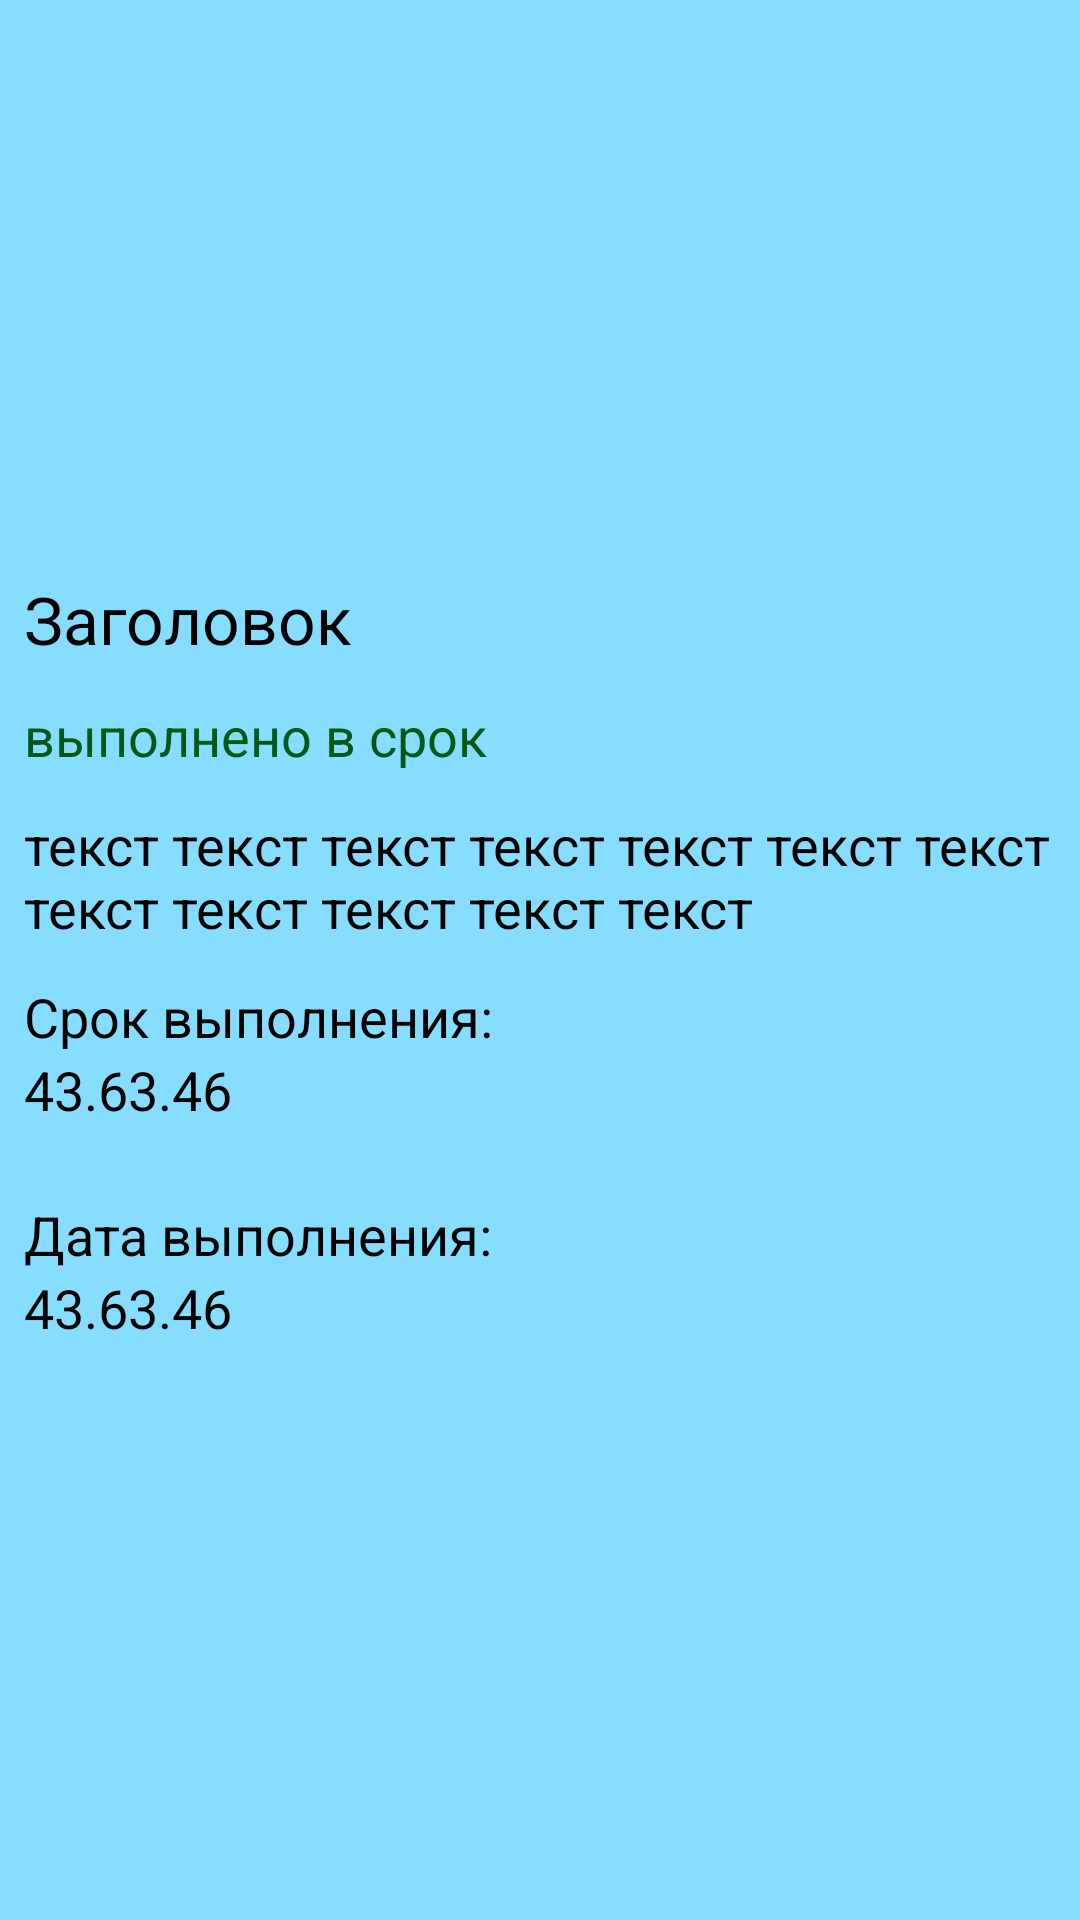

The Android layout XML behind this screen, and the referenced resources:
<!-- AndroidManifest.xml: application theme Theme.CapitansPt3 -->
<!-- res/layout/recycler_view_task_done.xml -->
<?xml version="1.0" encoding="utf-8"?>
<LinearLayout xmlns:android="http://schemas.android.com/apk/res/android"
    android:layout_width="match_parent"
    android:layout_height="wrap_content"
    android:layout_marginLeft="8dp"
    android:layout_marginRight="8dp"
    android:paddingHorizontal="8dp"
    android:layout_marginVertical="8dp"
    android:orientation="vertical"
    android:gravity="center_vertical"
    android:background="@color/LighterLightBlue">

    <TextView
        android:id="@+id/textViewTitle"
        android:layout_width="wrap_content"
        android:layout_height="wrap_content"
        android:textColor="@color/black"
        android:textSize="22sp"
        android:layout_marginVertical="12dp"
        android:text="Заголовок"/>

    <TextView
        android:id="@+id/textViewDone"
        android:layout_width="wrap_content"
        android:layout_height="wrap_content"
        android:textColor="@color/Green"
        android:textSize="18sp"
        android:text="выполнено в срок"/>


    <TextView
        android:id="@+id/textViewDescription"
        android:layout_width="wrap_content"
        android:layout_height="wrap_content"
        android:textColor="@color/black"
        android:textSize="18sp"
        android:layout_marginTop="12dp"
        android:text="текст текст текст текст текст текст текст текст текст текст текст текст"/>

    <TextView
        android:layout_width="wrap_content"
        android:layout_height="wrap_content"
        android:textColor="@color/black"
        android:textSize="18sp"
        android:layout_marginTop="12dp"
        android:text="Срок выполнения:"/>

    <TextView
        android:id="@+id/textViewDateTime"
        android:layout_width="wrap_content"
        android:layout_height="wrap_content"
        android:textColor="@color/black"
        android:textSize="18sp"
        android:layout_marginBottom="12dp"
        android:text="43.63.46"/>

    <TextView
        android:layout_width="wrap_content"
        android:layout_height="wrap_content"
        android:textColor="@color/black"
        android:textSize="18sp"
        android:layout_marginTop="12dp"
        android:text="Дата выполнения:"/>

    <TextView
        android:id="@+id/textViewDate"
        android:layout_width="wrap_content"
        android:layout_height="wrap_content"
        android:textColor="@color/black"
        android:textSize="18sp"
        android:layout_marginBottom="12dp"
        android:text="43.63.46"/>


</LinearLayout>
<!-- resources referenced by this layout -->
<resources>
  <color name="Green">#FF005613</color>
  <color name="LighterLightBlue">#FF86DDFF</color>
  <color name="black">#FF000000</color>
  <style name="Theme.CapitansPt3" parent="Theme.MaterialComponents.DayNight.DarkActionBar">
          
          <item name="colorPrimary">@color/purple_500</item>
          <item name="colorPrimaryVariant">@color/purple_700</item>
          <item name="colorOnPrimary">@color/white</item>
          
          <item name="colorSecondary">@color/teal_200</item>
          <item name="colorSecondaryVariant">@color/teal_700</item>
          <item name="colorOnSecondary">@color/black</item>
          
          <item name="android:statusBarColor">?attr/colorPrimaryVariant</item>
          
      </style>
  <color name="purple_500">#FF6200EE</color>
  <color name="purple_700">#FF3700B3</color>
  <color name="white">#FFFFFFFF</color>
  <color name="teal_200">#FF03DAC5</color>
  <color name="teal_700">#FF018786</color>
</resources>
